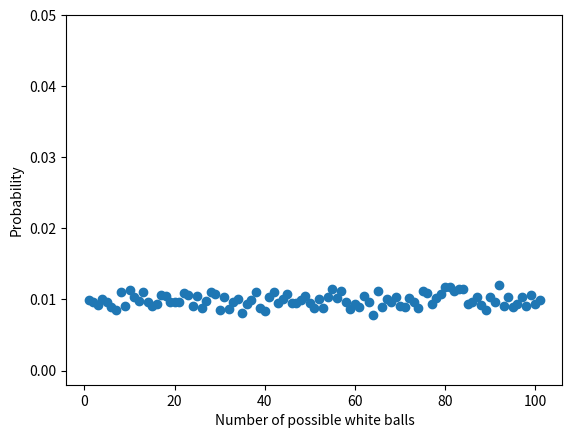

Source code (Python):
# The string "PAYPALISHIRING" is written in a zigzag pattern on a given number of rows like this: (you may want to display this pattern in a fixed font for better legibility)

# P   A   H   N  ---- why space between letters
# A P L S I I G
# Y   I   R
# And then read line by line: "PAHNAPLSIIGYIR"

# Write the code that will take a string and make this conversion given a number of rows:

# string convert(string s, int numRows);

# Example 1:
# Input: s = "PAYPALISHIRING", numRows = 3
# Output: "PAHNAPLSIIGYIR"

# Example 2:
# Input: s = "PAYPALISHIRING", numRows = 4
# Output: "PINALSIGYAHRPI"
# Explanation:
# P     I    N
# A   L S  I G
# Y A   H R
# P     I

# Example 3:
# Input: s = "A", numRows = 1
# Output: "A"
 
# Constraints:
# 1 <= s.length <= 1000
# s consists of English letters (lower-case and upper-case), ',' and '.'.
# 1 <= numRows <= 1000
# first day of new course pobability: a lot of terms on probability and not easy to understand - balls and bins - using a script to solve

#solution 1
import numpy as np
bin = ['B', 'W']
results = []
trial = 100
for i in range(trial):
    bin_size = len(bin)
    choice = np.random.randint(1, bin_size+1)
    if bin[choice-1] == 'B':
        bin.append('B')
    else:
        bin.append('W')
    n = len(bin) - 1
    print(bin)
    print('Count of W = ', bin.count('W'))
    print('N - 1 = ', n)
    if 1 <= bin.count('W') <= n:
        print('Pass')
        results.append('Pass')
    else:
        print('Fail')
        results.append('Fail')
    print()
print('----------- Outcome-------------------------')
print('# of Fails = ', results.count('Fail'))
print('# of Pass = ', results.count('Pass'))

#solution 2 with plot
import numpy as np
import matplotlib.pyplot as plt

results = []
num_game = 10000     # number of games, in each game, we start a new game with one white ball and one black ball, and run the game until the trail number below is reached
all_game_result = []
trial = 100
for j in range(num_game):
    bin = ['B', 'W']
    for i in range(trial):
        bin_size = len(bin)
        choice = np.random.randint(1, bin_size+1)
        if bin[choice-1] == 'B':
            bin.append('B')
        else:
            bin.append('W')
        n = len(bin) - 1
        # print(bin)
        # print('Count of W = ', bin.count('W'))
        # print('N - 1 = ', n)
        if 1 <= bin.count('W') <= n:
            # print('Pass')
            results.append('Pass')
        else:
            print('Fail')
            results.append('Fail')
        # print()
    # print('----------- Outcome-------------------------')
    # print('# of Fails = ', results.count('Fail'))
    # print('# of Pass = ', results.count('Pass'))
    # print('Count of W at the end of one random game = ', bin.count('W'), '\t\t Total # of balls = ', len(bin))
    all_game_result.append(bin.count('W'))
count = []      # count the number of games that has certain number of white balls at the end of that game
probability = []
number_white_balls = []
for i in range(1, (trial+2)):           # for example, if trial is 100, then the total # of all balls at the end should be 102, the range of possible white ball is from 1 to 101
    count.append(all_game_result.count(i))
    probability.append(count[-1]/num_game)
    number_white_balls.append(i)
plt.scatter(number_white_balls, probability)
plt.xlabel("Number of possible white balls")
plt.ylabel("Probability")
plt.ylim(-0.002, 0.05)
plt.show()
